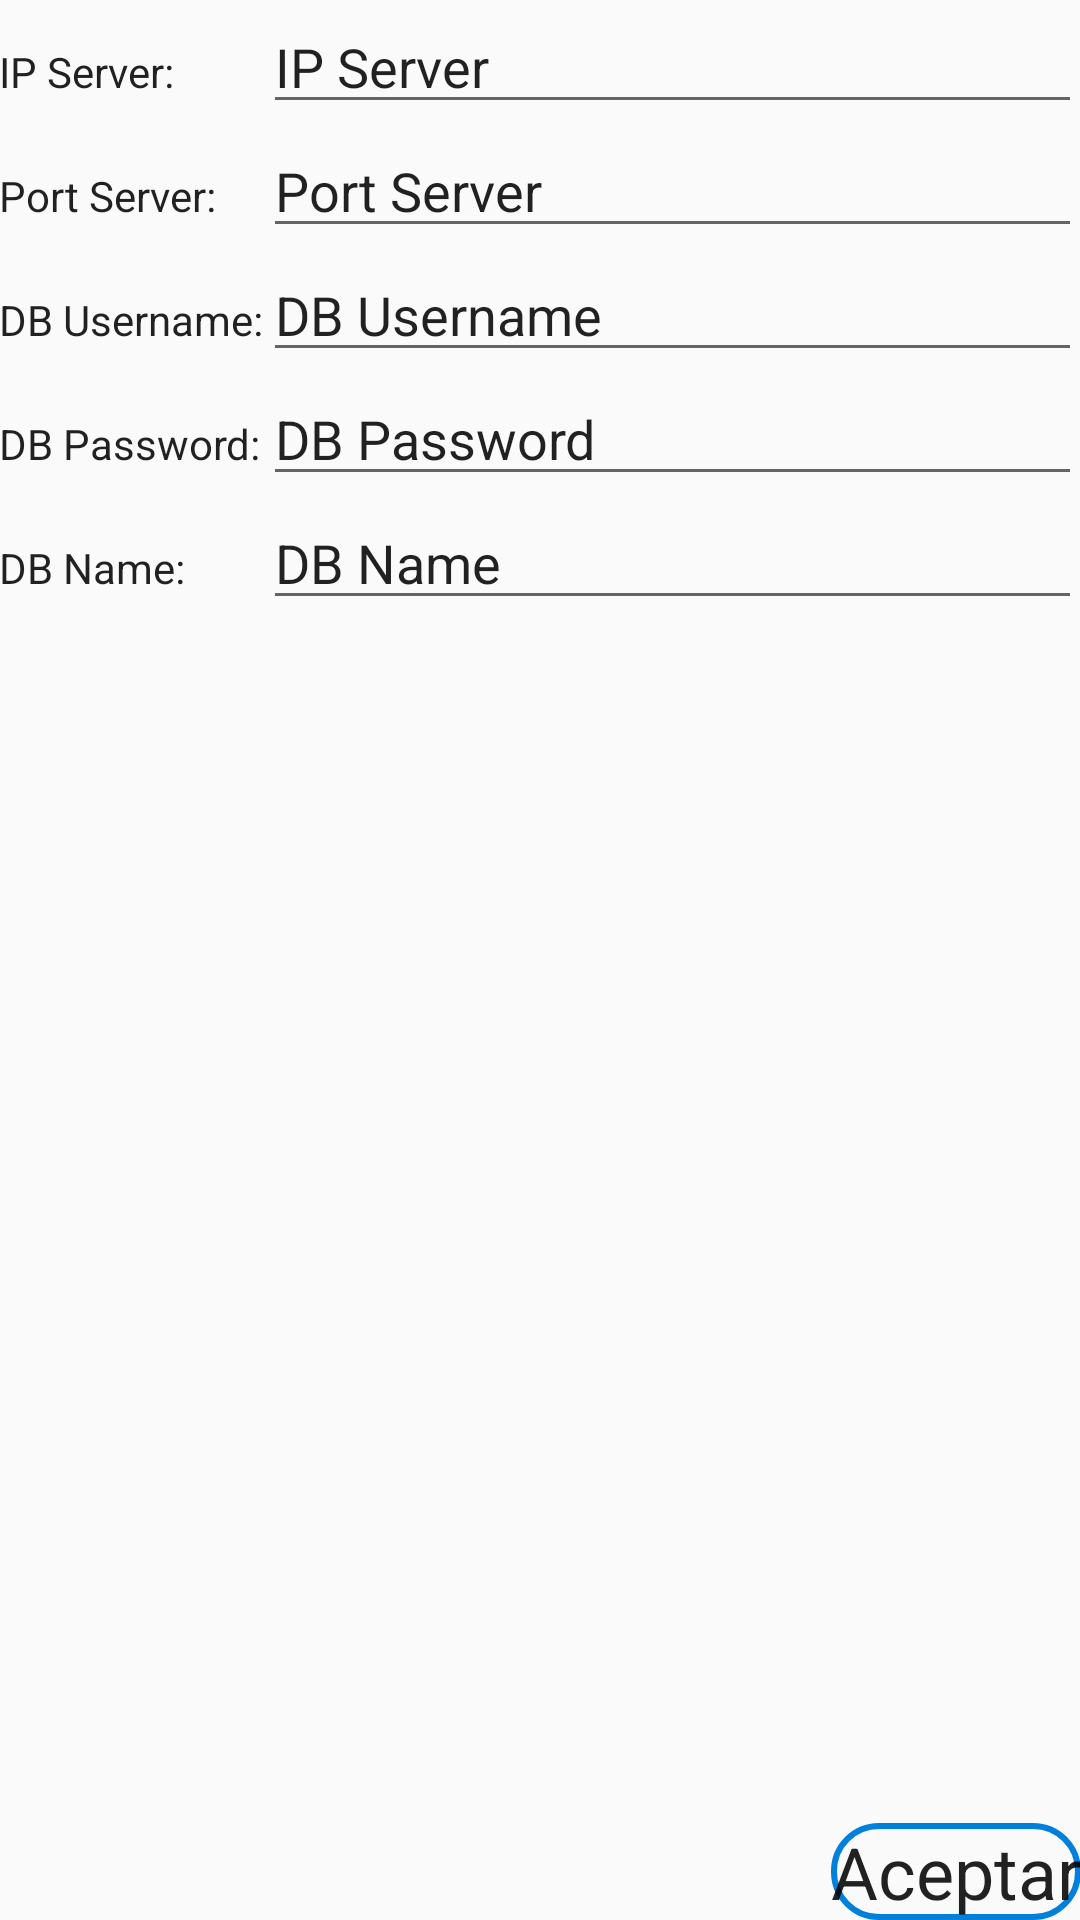

The Android layout XML behind this screen, and the referenced resources:
<!-- AndroidManifest.xml: application theme AppTheme -->
<!-- res/layout/activity_config.xml -->
<?xml version="1.0" encoding="utf-8"?>
<RelativeLayout xmlns:android="http://schemas.android.com/apk/res/android"
    xmlns:tools="http://schemas.android.com/tools"
    android:id="@+id/activity_config"
    android:layout_width="match_parent"
    android:layout_height="match_parent"
    android:paddingBottom="@dimen/activity_vertical_margin"
    android:paddingLeft="@dimen/activity_horizontal_margin"
    android:paddingRight="@dimen/activity_horizontal_margin"
    android:paddingTop="@dimen/activity_vertical_margin"
    tools:context="rsa.sight.ConfigActivity">

    <TableLayout
        android:layout_width="match_parent"
        android:layout_height="match_parent"
        android:id="@+id/tableCampos"
        android:layout_alignParentLeft="true"
        android:layout_alignParentStart="true"
        android:layout_above="@+id/aceptar">

        <TableRow
            android:layout_width="match_parent"
            android:layout_height="match_parent"
            android:id="@+id/tablaFila1" >

            <TextView
                android:text="IP Server:"
                android:layout_width="wrap_content"
                android:layout_height="wrap_content"
                android:id="@+id/ip_server" />

            <EditText
                android:layout_width="wrap_content"
                android:layout_height="wrap_content"
                android:inputType="textPersonName"
                android:text="IP Server"
                android:ems="13"
                android:id="@+id/ipCampo"
                android:focusableInTouchMode="true"
                android:focusable="true"
                android:enabled="true"
                android:clickable="false" />
        </TableRow>

        <TableRow
            android:layout_width="match_parent"
            android:layout_height="match_parent"
            android:id="@+id/tablaFila2" >

            <TextView
                android:text="Port Server:"
                android:layout_width="wrap_content"
                android:layout_height="wrap_content"
                android:id="@+id/port_server" />

            <EditText
                android:layout_width="wrap_content"
                android:layout_height="wrap_content"
                android:inputType="textPersonName"
                android:text="Port Server"
                android:ems="13"
                android:focusableInTouchMode="true"
                android:focusable="true"
                android:id="@+id/portCampo"
                android:enabled="true"
                android:clickable="false" />
        </TableRow>

        <TableRow
            android:layout_width="match_parent"
            android:layout_height="match_parent"
            android:id="@+id/tablaFila3" >

            <TextView
                android:text="DB Username:"
                android:layout_width="wrap_content"
                android:layout_height="wrap_content"
                android:id="@+id/db_user" />

            <EditText
                android:layout_width="wrap_content"
                android:layout_height="wrap_content"
                android:inputType="textPersonName"
                android:text="DB Username"
                android:ems="13"
                android:id="@+id/db_userCampo"
                android:focusableInTouchMode="true"
                android:focusable="true"
                android:enabled="true"
                android:clickable="false" />
        </TableRow>

        <TableRow
            android:layout_width="match_parent"
            android:layout_height="match_parent"
            android:id="@+id/tablaFila4" >

            <TextView
                android:text="DB Password:"
                android:layout_width="wrap_content"
                android:layout_height="wrap_content"
                android:id="@+id/db_pass" />

            <EditText
                android:layout_width="wrap_content"
                android:layout_height="wrap_content"
                android:inputType="textPersonName"
                android:text="DB Password"
                android:ems="13"
                android:id="@+id/db_passCampo"
                android:focusableInTouchMode="true"
                android:focusable="true"
                android:enabled="true"
                android:clickable="false" />
        </TableRow>

        <TableRow
            android:layout_width="match_parent"
            android:layout_height="match_parent"
            android:id="@+id/tablaFila5" >

            <TextView
                android:text="DB Name:"
                android:layout_width="wrap_content"
                android:layout_height="wrap_content"
                android:id="@+id/db_name" />

            <EditText
                android:layout_width="wrap_content"
                android:layout_height="wrap_content"
                android:inputType="textPersonName"
                android:text="DB Name"
                android:ems="13"
                android:id="@+id/db_nameCampo"
                android:focusableInTouchMode="true"
                android:focusable="true"
                android:enabled="true"
                android:clickable="false" />
        </TableRow>

    </TableLayout>

    <Button
        android:text="Aceptar"
        android:layout_width="wrap_content"
        android:layout_height="wrap_content"
        android:layout_alignParentBottom="true"
        android:layout_alignParentRight="true"
        android:layout_alignParentEnd="true"
        android:id="@+id/aceptar"
        android:onClick="aceptar" />

</RelativeLayout>
<!-- resources referenced by this layout -->
<resources>
  <style name="AppTheme" parent="Theme.AppCompat.Light.NoActionBar">
          
          <item name="colorPrimary">@color/colorPrimary</item>
          <item name="colorPrimaryDark">@color/colorPrimaryDark</item>
          <item name="colorAccent">@color/colorAccent</item>
          <item name="windowActionBar">false</item>
          <item name="android:windowFullscreen">true</item>
          <item name="android:editTextStyle">@style/EditText</item>
          <item name="android:textViewStyle">@style/TextView</item>
          <item name="android:buttonStyle">@style/Button</item>
      </style>
  <color name="colorPrimary">#007FDB</color>
  <color name="colorPrimaryDark">#00e0db</color>
  <color name="colorAccent">#ffffff</color>
  <style name="EditText" parent="TextAppearance.AppCompat">
      </style>
  <style name="TextView" parent="TextAppearance.AppCompat">
      </style>
  <style name="Button" parent="TextAppearance.AppCompat">
          <item name="android:background">@drawable/boton</item>
          <item name="android:textAlignment">center</item>
          <item name="android:textSize">@dimen/boton</item>
      </style>
  <!-- drawable boton (drawable) -->
  <?xml version="1.0" encoding="utf-8"?>
  <selector xmlns:android="http://schemas.android.com/apk/res/android">
      <item android:state_pressed="true" >
          <shape android:shape="rectangle" >
              <corners android:radius="15dip" />
              <stroke android:width="2dip" />
          </shape>
          <color android:color="@color/textoBoton"/>
      </item>
      <item android:state_focused="true">
          <shape android:shape="rectangle" >
              <corners android:radius="15dip" />
              <stroke android:width="2dip" android:color="@color/colorPrimary" />
          </shape>
          <color android:color="@color/textoBoton"/>
      </item>
      <item >
          <shape android:shape="rectangle"  >
              <corners android:radius="15dip" />
              <stroke android:width="2dip" android:color="@color/colorPrimary" />
          </shape>
          <color android:color="@color/textoBoton"/>
      </item>
  </selector>
  <dimen name="boton">24sp</dimen>
  <color name="textoBoton">#3949AB</color>
</resources>
